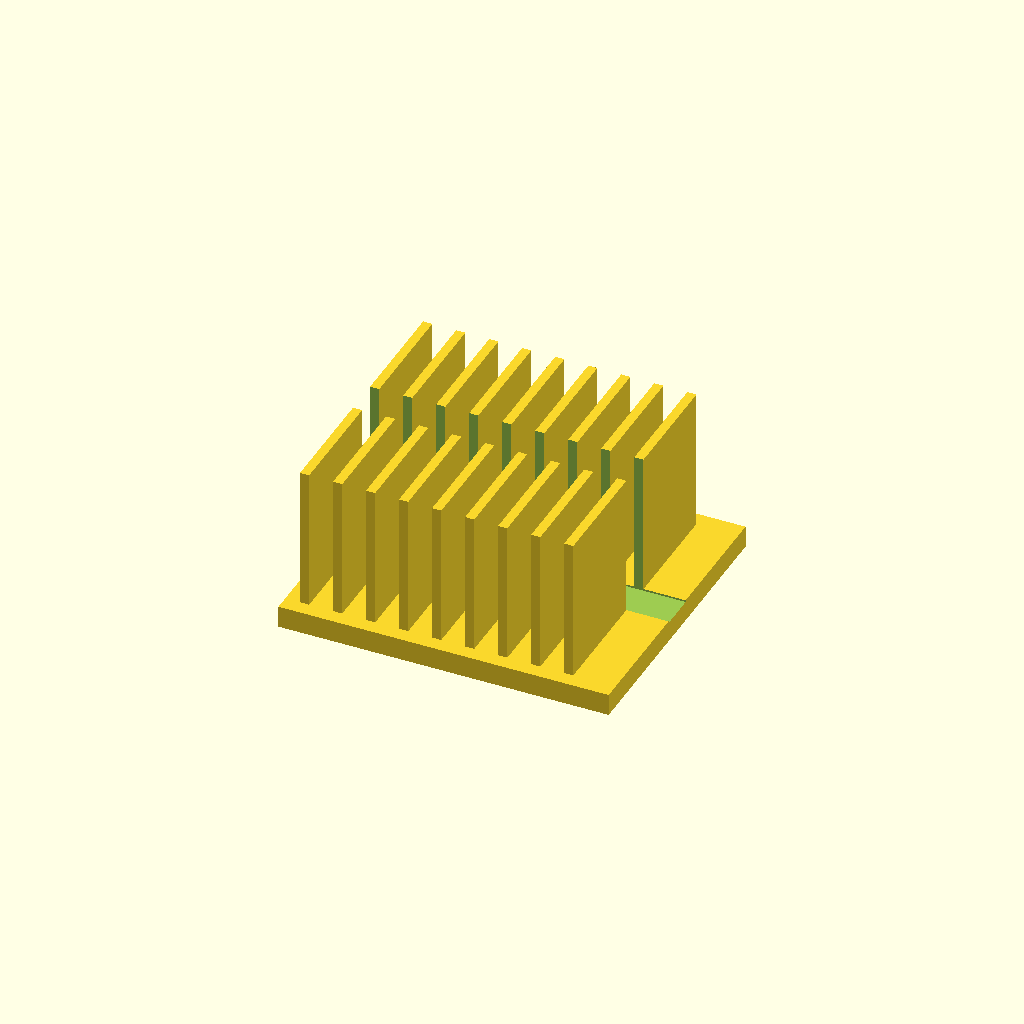
Cell 1: rendered with the file's own defaults.
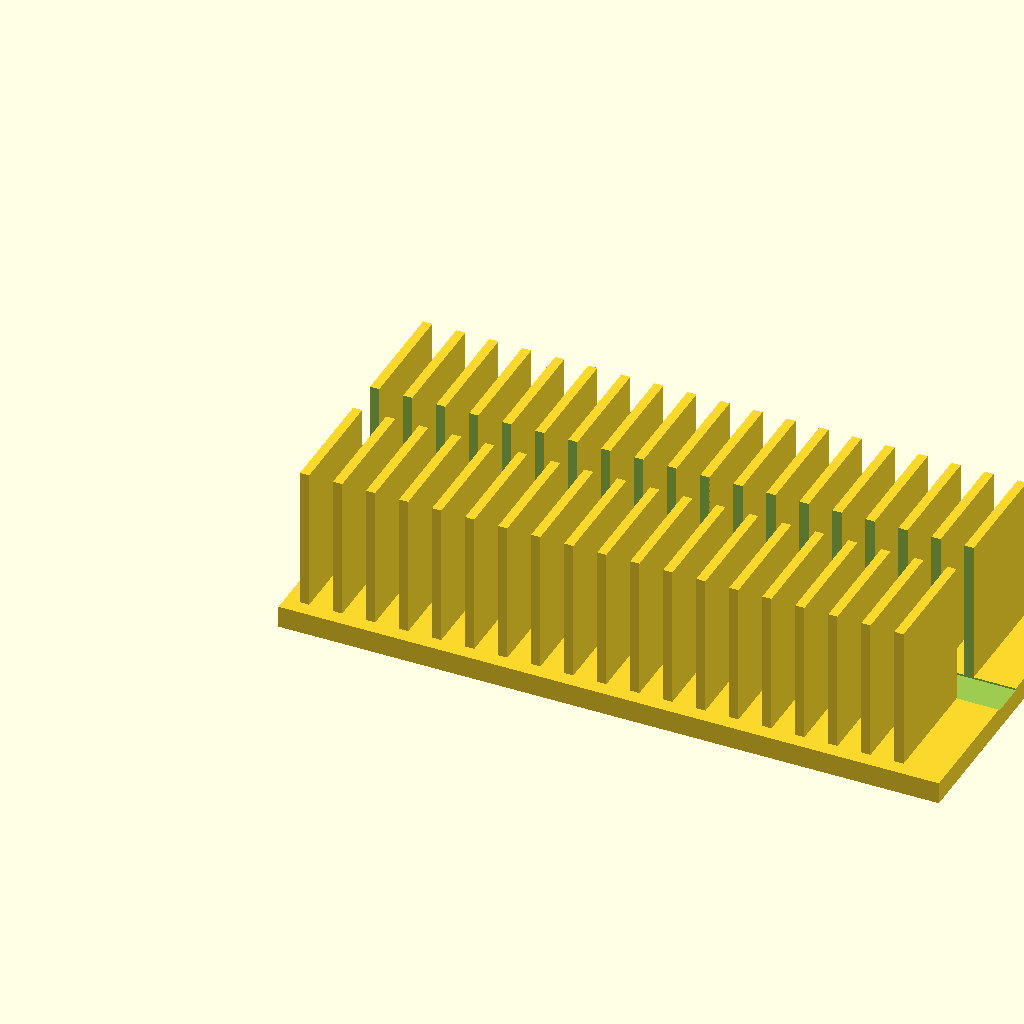
Cell 2: the same model with base_l = 180.
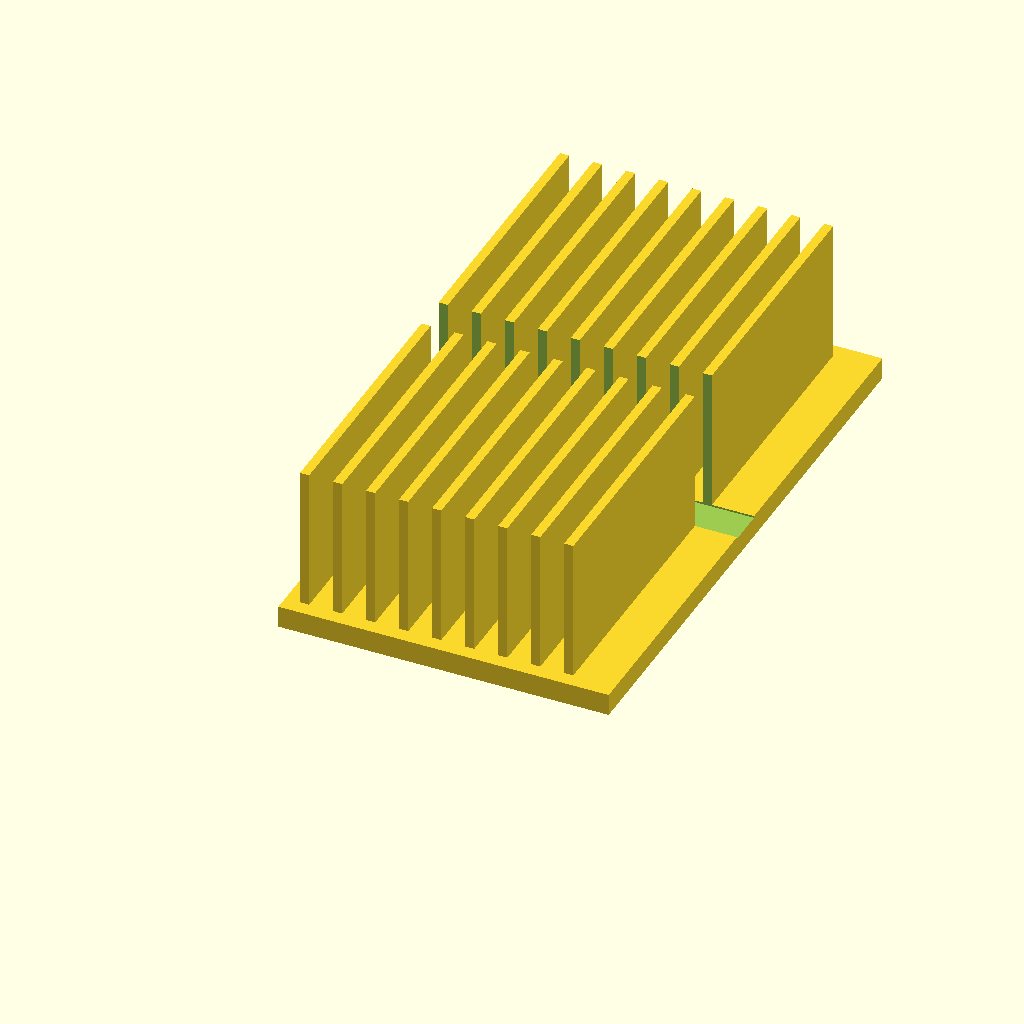
Cell 3: base_w = 160 (everything else at default).
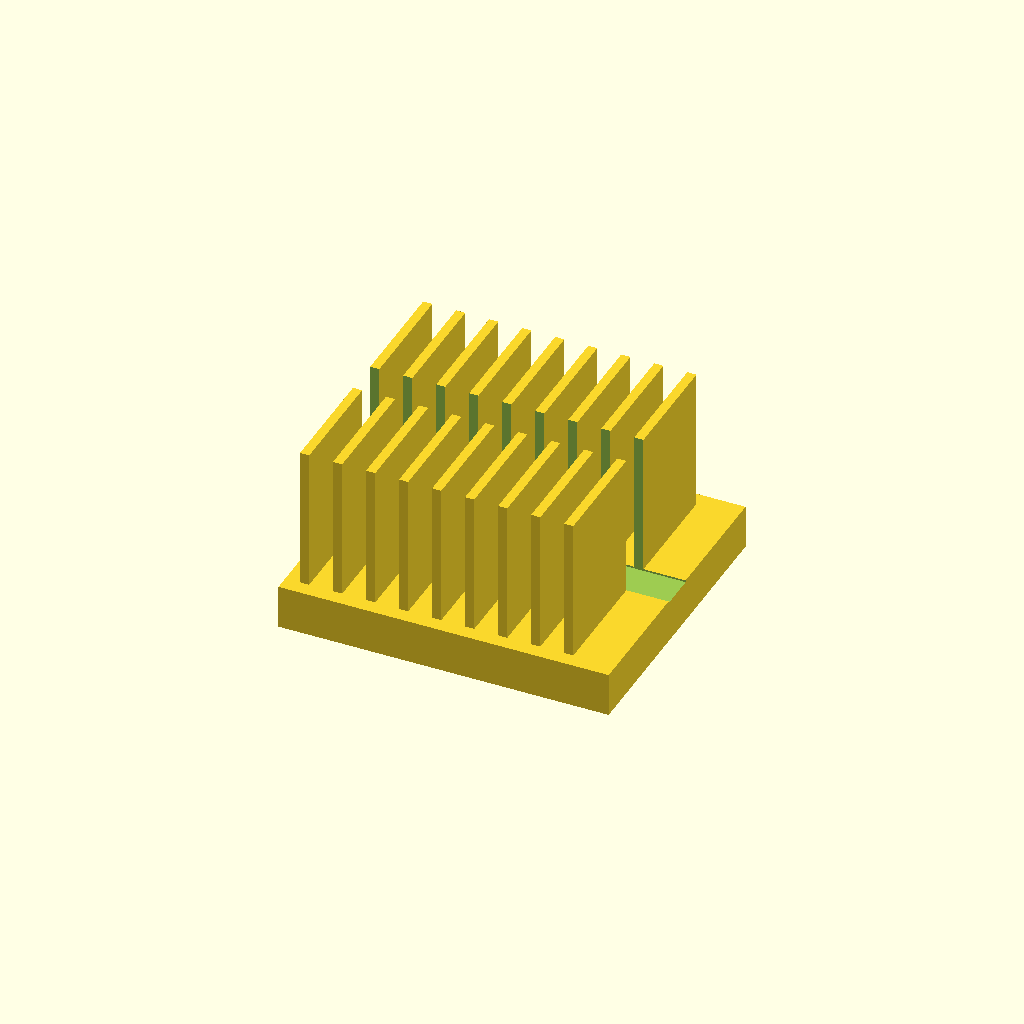
Cell 4: base_t = 12 (everything else at default).
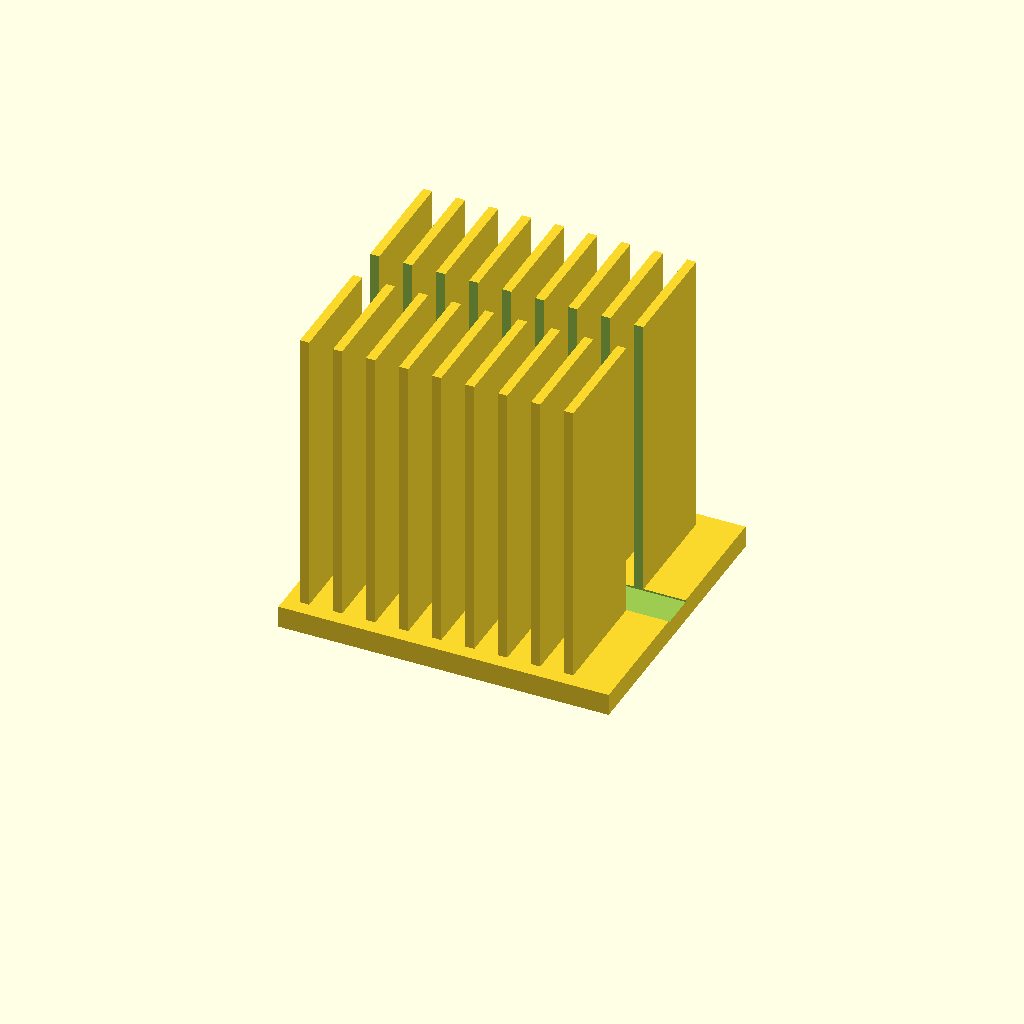
Cell 5 — fin_h set to 80, the other parameters unchanged.
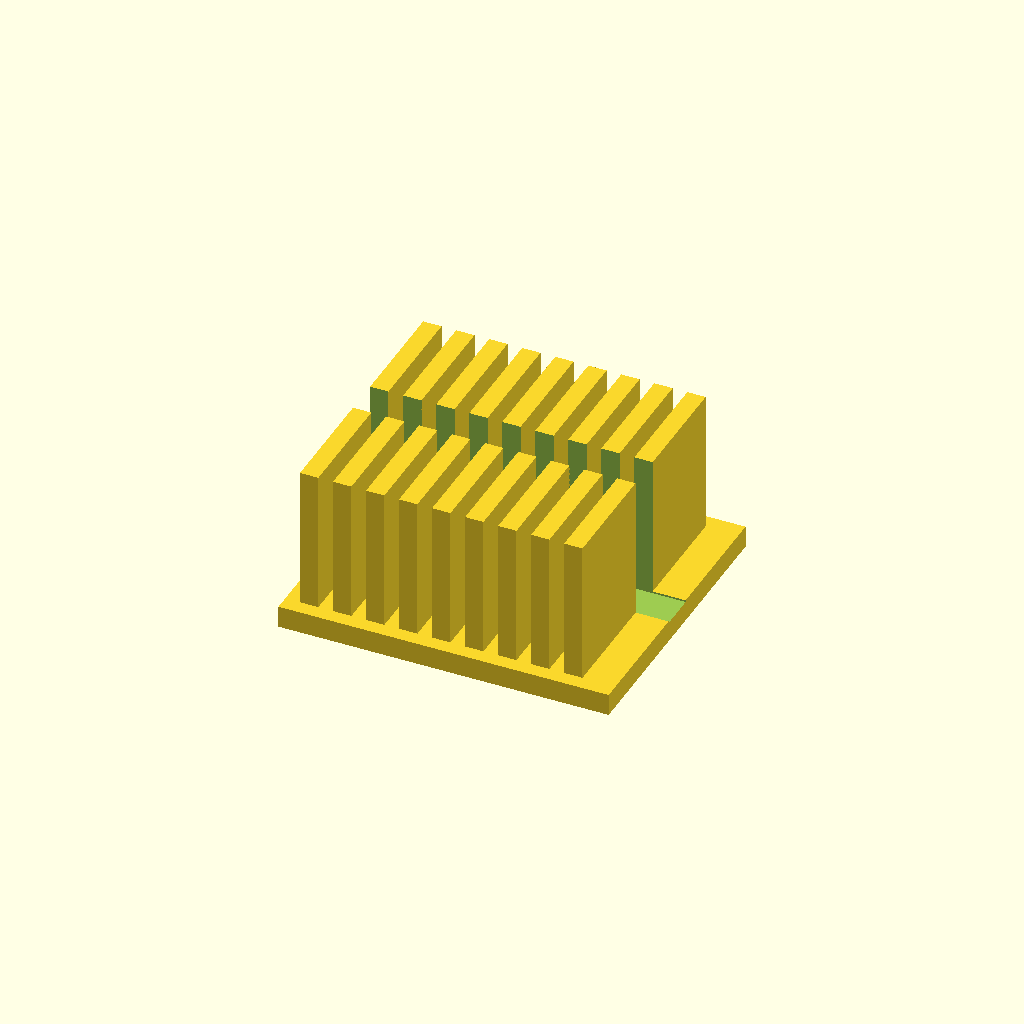
Cell 6 — fin_t set to 5, the other parameters unchanged.
All cells are drawn from one camera (rotation 55°, 0°, 25°, orthographic, colour scheme Cornfield), so only the parameter changes between them.
OpenSCAD source file optional_data/data/solid2/heatsink/part_0138.scad:
$fn = 32;

// ----------------------------------------------------------------------
// Heatsink: slotted fin block
// ----------------------------------------------------------------------

// --- parameters (mm) ---
base_l = 90;              // base length, X
base_w = 80;              // base width, Y
base_t = 6;               // base plate thickness
fin_h = 40;               // fin height above the base
fin_t = 2.5;              // fin thickness
edge = 4;                 // margin from the base ends
pitch = 9;                // fin pitch
slot_w = 10;              // central slot width, Y

n_fins = floor((base_l - 2 * edge - fin_t) / pitch) + 1;  // fin count
total_h = base_t + fin_h - 1;  // overall height

difference() {
union() {
  cube([base_l, base_w, base_t]);
  for (i = [0 : n_fins - 1])
    translate([edge + i * pitch, edge, base_t - 1])
      cube([fin_t, base_w - 2 * edge, fin_h]);
}
  translate([-1, base_w / 2 - slot_w / 2, base_t - 0.5])
    cube([base_l + 2, slot_w, fin_h + 2]);
}
Parameter table extracted from the source (name, type, default, range or options):
base_l: number, default 90
base_w: number, default 80
base_t: number, default 6
fin_h: number, default 40
fin_t: number, default 2.5
edge: number, default 4
pitch: number, default 9
slot_w: number, default 10
